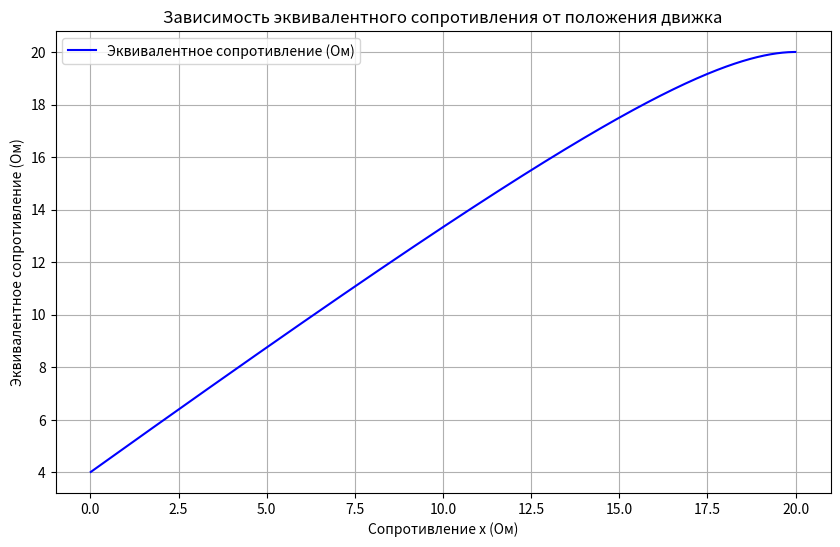

Source code (Python):
import numpy as np
import matplotlib.pyplot as plt

# Параметры
R1 = 5  # Сопротивление резистора, Ом
R0 = 20  # Полное сопротивление реостата, Ом
x = np.linspace(0.01, 19.99, 1000)  # Положение движка (избегаем деления на 0)

# Эквивалентное сопротивление
R_eq = x + (R1 * (R0 - x)) / (R1 + (R0 - x))

# Нахождение максимума
max_R_eq = np.max(R_eq)
max_x = x[np.argmax(R_eq)]

print(f"Максимальное показание омметра: {max_R_eq:.2f} Ом")
print(f"Положение движка x при максимуме: {max_x:.2f} Ом")

# Визуализация
plt.figure(figsize=(10, 6))
plt.plot(x, R_eq, label='Эквивалентное сопротивление (Ом)', color='blue')
plt.grid(True)
plt.xlabel('Сопротивление x (Ом)')
plt.ylabel('Эквивалентное сопротивление (Ом)')
plt.title('Зависимость эквивалентного сопротивления от положения движка')
plt.legend()
plt.show()